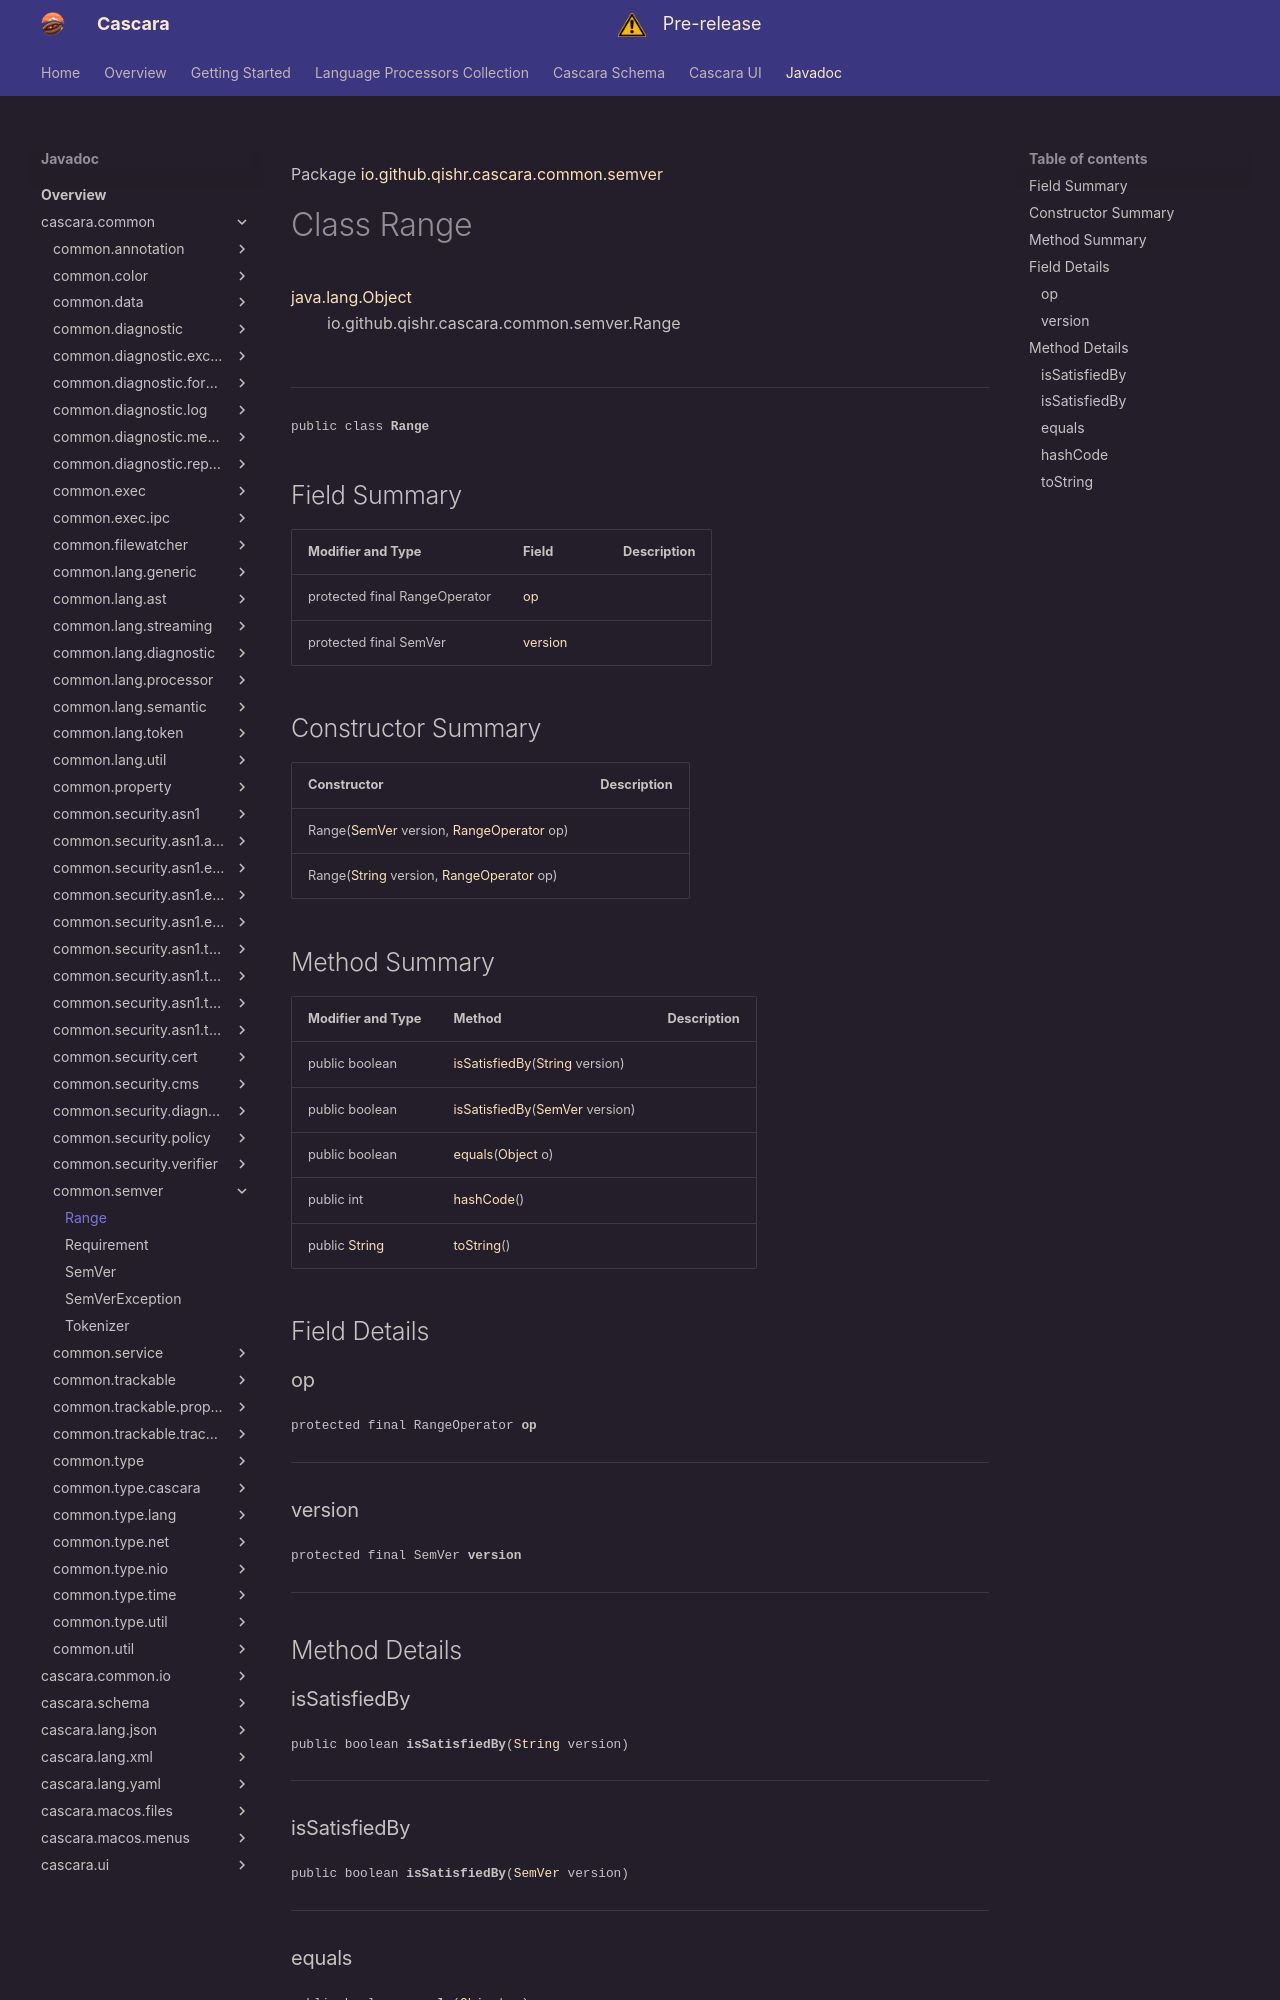

repository: qishr/qishr.github.io · page: javadoc/latest/cascara.common/io/github/qishr/cascara/common/semver/Range/index.html · generator: mkdocs

Package [io.github.qishr.cascara.common.semver](index.md)

# Class Range
[java.lang.Object](https://docs.oracle.com/en/java/javase/24/docs/api/java.base/java/lang/Object.html)<br/>
        io.github.qishr.cascara.common.semver.Range<br/>
<br/>

----

<span style="font-family: monospace; font-size: 80%;">public class __Range__</span>


## Field Summary

| Modifier and Type             | Field               | Description |
|-------------------------------|---------------------|-------------|
| protected final RangeOperator | [op](#op)           |             |
| protected final SemVer        | [version](#version) |             |



## Constructor Summary

| Constructor                                                                                                                                                                                                     | Description |
|-----------------------------------------------------------------------------------------------------------------------------------------------------------------------------------------------------------------|-------------|
| Range([SemVer](../../../../../../io/github/qishr/cascara/common/semver/SemVer.md) version, [RangeOperator](../../../../../../io/github/qishr/cascara/common/semver/Range.RangeOperator.md) op)                  |             |
| Range([String](https://docs.oracle.com/en/java/javase/24/docs/api/java.base/java/lang/String.html) version, [RangeOperator](../../../../../../io/github/qishr/cascara/common/semver/Range.RangeOperator.md) op) |             |



## Method Summary

| Modifier and Type                                                                                   | Method                                                                                                                                | Description |
|-----------------------------------------------------------------------------------------------------|---------------------------------------------------------------------------------------------------------------------------------------|-------------|
| public boolean                                                                                      | [isSatisfiedBy](#issatisfiedby)([String](https://docs.oracle.com/en/java/javase/24/docs/api/java.base/java/lang/String.html) version) |             |
| public boolean                                                                                      | [isSatisfiedBy](#issatisfiedby)([SemVer](../../../../../../io/github/qishr/cascara/common/semver/SemVer.md) version)                  |             |
| public boolean                                                                                      | [equals](#equals)([Object](https://docs.oracle.com/en/java/javase/24/docs/api/java.base/java/lang/Object.html) o)                     |             |
| public int                                                                                          | [hashCode](#hashcode)()                                                                                                               |             |
| public [String](https://docs.oracle.com/en/java/javase/24/docs/api/java.base/java/lang/String.html) | [toString](#tostring)()                                                                                                               |             |



## Field Details

### op

<span style="font-family: monospace; font-size: 80%;">protected final RangeOperator __op__</span>




---

### version

<span style="font-family: monospace; font-size: 80%;">protected final SemVer __version__</span>




---


## Method Details
